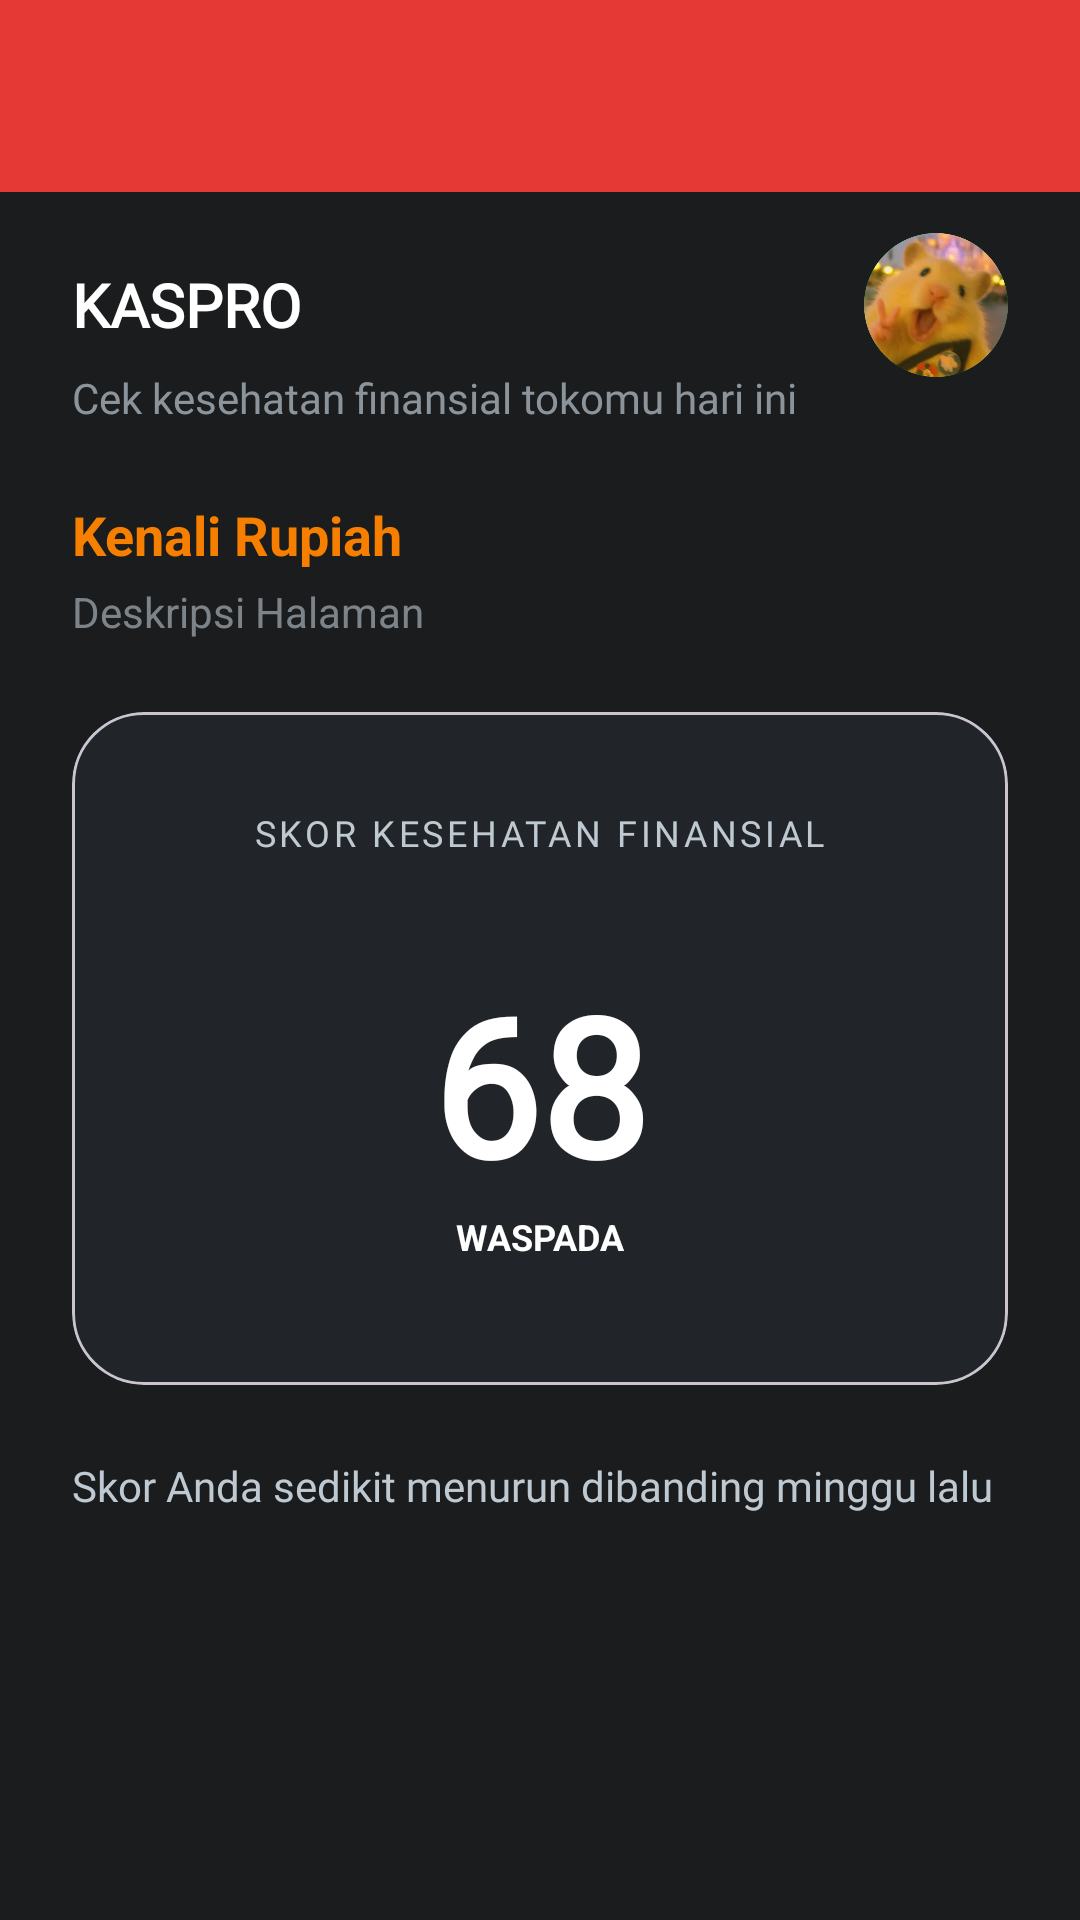

Reconstruct the res/layout file that produces this screen, plus the resources it refers to.
<!-- AndroidManifest.xml: application theme Theme.Therehelp -->
<!-- res/layout/activity_login_result.xml -->
<?xml version="1.0" encoding="utf-8"?>
<androidx.constraintlayout.widget.ConstraintLayout
    xmlns:android="http://schemas.android.com/apk/res/android"
    xmlns:app="http://schemas.android.com/apk/res-auto"
    xmlns:tools="http://schemas.android.com/tools"
    android:id="@+id/main"
    android:layout_width="match_parent"
    android:layout_height="match_parent"
    android:background="@color/bina_desa_dark_grey"
    tools:context=".Home.pertemuan_3.LoginResultActivity">

    <com.google.android.material.appbar.AppBarLayout
        android:id="@+id/appBarLayout"
        android:layout_width="match_parent"
        android:layout_height="wrap_content"
        app:layout_constraintTop_toTopOf="parent">

        <androidx.appcompat.widget.Toolbar
            android:id="@+id/toolbar"
            android:layout_width="match_parent"
            android:layout_height="?attr/actionBarSize"
            android:background="@color/bina_desa_red"
            app:titleTextColor="@color/white"
            tools:title="Hasil Skor" />

    </com.google.android.material.appbar.AppBarLayout>

    <TextView
        android:id="@+id/nama"
        android:layout_width="0dp"
        android:layout_height="wrap_content"
        android:layout_marginTop="24dp"
        android:layout_marginStart="24dp"
        android:fontFamily="@font/inter_variablefont"
        android:text="@string/nama"
        android:textColor="@color/white"
        android:textSize="20sp"
        android:textStyle="bold"
        app:layout_constraintEnd_toStartOf="@+id/profil"
        app:layout_constraintStart_toStartOf="parent"
        app:layout_constraintTop_toBottomOf="@+id/appBarLayout" />

    <ImageView
        android:id="@+id/profil"
        android:layout_width="48dp"
        android:layout_height="48dp"
        android:layout_marginEnd="24dp"
        app:layout_constraintBottom_toBottomOf="@+id/nama"
        app:layout_constraintEnd_toEndOf="parent"
        app:layout_constraintTop_toTopOf="@+id/nama"
        app:srcCompat="@drawable/profil" />

    <TextView
        android:id="@+id/subheading"
        android:layout_width="0dp"
        android:layout_height="wrap_content"
        android:layout_marginTop="8dp"
        android:layout_marginHorizontal="24dp"
        android:fontFamily="@font/inter_variablefont"
        android:text="@string/sub_judul"
        android:textColor="@color/text_grey"
        android:textSize="14sp"
        android:alpha="0.7"
        app:layout_constraintEnd_toEndOf="parent"
        app:layout_constraintStart_toStartOf="parent"
        app:layout_constraintTop_toBottomOf="@+id/nama" />

    <TextView
        android:id="@+id/tvJudulHalaman"
        android:layout_width="0dp"
        android:layout_height="wrap_content"
        android:layout_marginTop="24dp"
        android:layout_marginHorizontal="24dp"
        android:text="@string/placeholder_judul"
        android:textColor="@color/status_proses"
        android:textSize="18sp"
        android:textStyle="bold"
        app:layout_constraintEnd_toEndOf="parent"
        app:layout_constraintStart_toStartOf="parent"
        app:layout_constraintTop_toBottomOf="@+id/subheading" />

    <TextView
        android:id="@+id/tvDescHalaman"
        android:layout_width="0dp"
        android:layout_height="wrap_content"
        android:layout_marginTop="4dp"
        android:layout_marginHorizontal="24dp"
        android:text="@string/placeholder_desc"
        android:textColor="@color/text_grey"
        android:textSize="14sp"
        android:alpha="0.6"
        app:layout_constraintEnd_toEndOf="parent"
        app:layout_constraintStart_toStartOf="parent"
        app:layout_constraintTop_toBottomOf="@+id/tvJudulHalaman" />

    <com.google.android.material.card.MaterialCardView
        android:id="@+id/cardScore"
        android:layout_width="match_parent"
        android:layout_height="wrap_content"
        android:layout_marginTop="24dp"
        android:layout_marginHorizontal="24dp"
        app:cardBackgroundColor="@color/bina_desa_card"
        app:cardCornerRadius="24dp"
        app:cardElevation="0dp"
        app:layout_constraintTop_toBottomOf="@+id/tvDescHalaman">

        <androidx.constraintlayout.widget.ConstraintLayout
            android:layout_width="match_parent"
            android:layout_height="wrap_content"
            android:padding="32dp">

            <TextView
                android:id="@+id/judulskor"
                android:layout_width="wrap_content"
                android:layout_height="wrap_content"
                android:fontFamily="@font/inter_variablefont"
                android:letterSpacing="0.1"
                android:text="@string/skor"
                android:textColor="@color/text_grey"
                android:textAllCaps="true"
                android:textSize="12sp"
                app:layout_constraintEnd_toEndOf="parent"
                app:layout_constraintStart_toStartOf="parent"
                app:layout_constraintTop_toTopOf="parent" />

            <FrameLayout
                android:id="@+id/containerSkor"
                android:layout_width="180dp"
                android:layout_height="120dp"
                android:layout_marginTop="24dp"
                app:layout_constraintEnd_toEndOf="parent"
                app:layout_constraintStart_toStartOf="parent"
                app:layout_constraintTop_toBottomOf="@+id/judulskor">

                <LinearLayout
                    android:layout_width="wrap_content"
                    android:layout_height="wrap_content"
                    android:layout_gravity="center"
                    android:gravity="center"
                    android:orientation="vertical">

                    <TextView
                        android:id="@+id/angka"
                        android:layout_width="wrap_content"
                        android:layout_height="wrap_content"
                        android:fontFamily="@font/inter_variablefont"
                        android:text="@string/angka"
                        android:textColor="@color/white"
                        android:textSize="64sp"
                        android:textStyle="bold" />

                    <TextView
                        android:id="@+id/warning"
                        android:layout_width="wrap_content"
                        android:layout_height="wrap_content"
                        android:text="@string/warning_text"
                        android:textColor="@color/text_white"
                        android:textSize="12sp"
                        android:textStyle="bold" />
                </LinearLayout>
            </FrameLayout>

        </androidx.constraintlayout.widget.ConstraintLayout>
    </com.google.android.material.card.MaterialCardView>

    <TextView
        android:id="@+id/textView7"
        android:layout_width="0dp"
        android:layout_height="wrap_content"
        android:layout_marginTop="24dp"
        android:layout_marginHorizontal="24dp"
        android:layout_marginBottom="24dp"
        android:fontFamily="@font/inter_variablefont"
        android:text="@string/caption"
        android:textColor="@color/text_grey"
        android:textSize="14sp"
        app:layout_constraintEnd_toEndOf="parent"
        app:layout_constraintStart_toStartOf="parent"
        app:layout_constraintTop_toBottomOf="@+id/cardScore" />

</androidx.constraintlayout.widget.ConstraintLayout>
<!-- resources referenced by this layout -->
<resources>
  <color name="bina_desa_card">#212429</color>
  <color name="bina_desa_dark_grey">#1A1C1E</color>
  <color name="bina_desa_red">#E53935</color>
  <color name="status_proses">#F77F00</color>
  <color name="text_grey">#BFC9D1</color>
  <color name="text_white">#FFFFFF</color>
  <color name="white">#FFFFFFFF</color>
  <!-- drawable profil: png bitmap (drawable, 302415 bytes) -->
  <string name="angka">68</string>
  <string name="caption">Skor Anda sedikit menurun dibanding minggu lalu</string>
  <string name="nama">KASPRO</string>
  <string name="placeholder_desc">Deskripsi Halaman</string>
  <string name="placeholder_judul">Kenali Rupiah</string>
  <string name="skor">SKOR KESEHATAN FINANSIAL</string>
  <string name="sub_judul">Cek kesehatan finansial tokomu hari ini</string>
  <string name="warning_text">WASPADA</string>
  <style name="Theme.Therehelp" parent="Base.Theme.Therehelp" />
  <style name="Base.Theme.Therehelp" parent="Theme.Material3.DayNight.NoActionBar">
          
          
      </style>
</resources>
